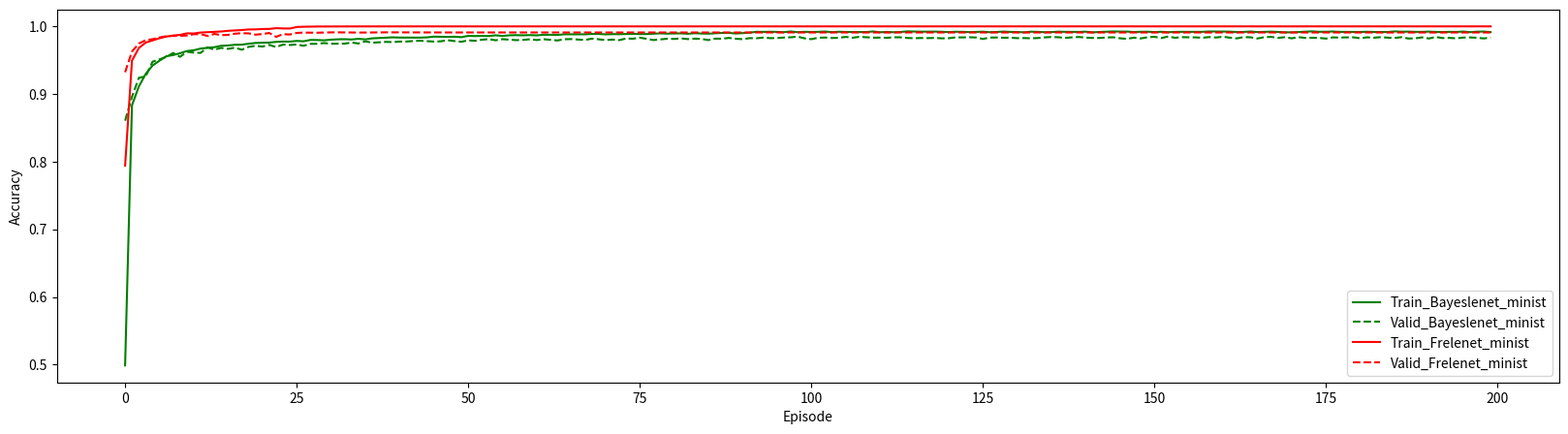

Reproduce this figure in Python.
"""Trains a DQN/DDQN to solve CartPole-v0 problem


"""



import matplotlib.pyplot as plt


def plotone(rewards, fig = "test.png", x = "Episodes", y = "Accumulated Rewards"):
    plt.figure(figsize=(20,5))
    plt.plot(rewards)
    plt.xlabel(x)
    plt.ylabel(y)
    #plt.xlabel("Episode")
    #plt.ylabel("Rewards")
    # plt.legend()
    plt.savefig(fig)

    #plt.show()
    plt.clf()

def plot(rewards1, rewards2):
    plt.figure(figsize=(20,5))
    plt.plot(rewards1, label='rewards1')
    plt.plot(rewards2, label='rewards2')

    plt.xlabel("Episode")
    plt.ylabel("Rewards")
    plt.legend()
    plt.savefig('multi_reward.png')

    plt.show()
    plt.clf()



dataset = "minist"
net = 'lenet'
train_acc_arr_bayes = [0.4988572140957447, 0.8831449468085106, 0.9109250332446809, 0.9295212765957447, 0.9419256981382979, 0.9489486369680851, 0.9556183510638298, 0.9573636968085106, 0.9600648271276596, 0.9633061835106383, 0.9644281914893617, 0.9669838763297872, 0.9680435505319149, 0.968978557180851, 0.9710771276595744, 0.9715550199468085, 0.9725939162234043, 0.9727185837765957, 0.9740899268617021, 0.9752534906914894, 0.9754820478723404, 0.975835272606383, 0.9768533909574468, 0.9772689494680851, 0.9772481715425532, 0.9782247340425532, 0.9777260638297872, 0.9796584109042553, 0.9795960771276596, 0.9791389627659575, 0.9800947473404256, 0.9806349734042553, 0.9808011968085106, 0.9803440824468085, 0.9813829787234043, 0.9805310837765957, 0.9820478723404256, 0.9825465425531915, 0.983149102393617, 0.9835231050531915, 0.9832114361702128, 0.983169880319149, 0.9830659906914894, 0.9831283244680851, 0.9835023271276596, 0.9845827792553191, 0.9843957779255319, 0.9842295545212766, 0.9844373337765957, 0.9837932180851063, 0.9856840093085106, 0.9854346742021277, 0.9856632313829787, 0.9854970079787234, 0.9865151263297872, 0.985600897606383, 0.986556682180851, 0.9867644614361702, 0.986556682180851, 0.9868475731382979, 0.9864943484042553, 0.9873046875, 0.9873254654255319, 0.9871384640957447, 0.988052692819149, 0.988052692819149, 0.988052692819149, 0.9879903590425532, 0.9885929188829787, 0.9886136968085106, 0.9879280252659575, 0.9883020279255319, 0.9882189162234043, 0.9884890292553191, 0.9887383643617021, 0.9883851396276596, 0.9884059175531915, 0.9889876994680851, 0.9894240359042553, 0.9890500332446809, 0.9892785904255319, 0.9894448138297872, 0.9888006981382979, 0.9896318151595744, 0.9891747007978723, 0.9889461436170213, 0.989486369680851, 0.9901097074468085, 0.9901304853723404, 0.9891747007978723, 0.9897772606382979, 0.990462932180851, 0.9917303856382979, 0.9916057180851063, 0.9918134973404256, 0.9915849401595744, 0.9911486037234043, 0.9922082779255319, 0.9911486037234043, 0.9916680518617021, 0.9915018284574468, 0.9916680518617021, 0.9921667220744681, 0.9911486037234043, 0.9917719414893617, 0.9915226063829787, 0.9914810505319149, 0.9915433843085106, 0.9913563829787234, 0.9922290558510638, 0.9910654920212766, 0.991439494680851, 0.9910862699468085, 0.991439494680851, 0.9923952792553191, 0.9921667220744681, 0.9918966090425532, 0.9920212765957447, 0.9920212765957447, 0.9917719414893617, 0.9912940492021277, 0.9918134973404256, 0.991688829787234, 0.9912317154255319, 0.9915226063829787, 0.9918966090425532, 0.9911070478723404, 0.9914810505319149, 0.9920836103723404, 0.9915433843085106, 0.991439494680851, 0.9909200465425532, 0.9918758311170213, 0.9916264960106383, 0.9911278257978723, 0.9912940492021277, 0.991938164893617, 0.9916680518617021, 0.9916680518617021, 0.9915433843085106, 0.9919173869680851, 0.9908992686170213, 0.991460272606383, 0.9918134973404256, 0.9922706117021277, 0.9920836103723404, 0.9920628324468085, 0.9914187167553191, 0.9917511635638298, 0.9918758311170213, 0.9913148271276596, 0.9917511635638298, 0.9911278257978723, 0.9915641622340425, 0.991709607712766, 0.9916264960106383, 0.9916680518617021, 0.991709607712766, 0.9922290558510638, 0.9921043882978723, 0.9918966090425532, 0.9920004986702128, 0.9913563829787234, 0.9915226063829787, 0.9921875, 0.9913563829787234, 0.991688829787234, 0.991938164893617, 0.9915641622340425, 0.990961602393617, 0.9909408244680851, 0.9913356050531915, 0.991938164893617, 0.9923745013297872, 0.9917303856382979, 0.9918134973404256, 0.9921875, 0.9916472739361702, 0.9915433843085106, 0.9913979388297872, 0.9914810505319149, 0.9917927194148937, 0.991439494680851, 0.9914810505319149, 0.9913979388297872, 0.9923329454787234, 0.9918550531914894, 0.9920212765957447, 0.9916472739361702, 0.9916472739361702, 0.9920212765957447, 0.9915433843085106, 0.991439494680851, 0.9916680518617021, 0.9915226063829787, 0.9921043882978723, 0.9911901595744681, 0.9918966090425532, 0.9920628324468085, 0.9912317154255319]
valid_acc_arr_bayes = [0.8603723404255319, 0.8956473214285714, 0.9237509498480244, 0.9258287424012158, 0.9475921352583586, 0.9509878419452887, 0.9545022796352585, 0.9604981952887538, 0.9547516147416414, 0.9622672872340425, 0.9610087386018237, 0.9605575607902735, 0.9688331117021277, 0.9653186740121581, 0.9679426291793313, 0.9665890957446809, 0.9682275835866262, 0.9652474354103344, 0.9694742591185411, 0.9710533814589666, 0.9699135638297872, 0.9724781534954408, 0.9691893047112462, 0.9728106003039514, 0.9722644376899695, 0.9730124430091185, 0.9710890007598784, 0.9738791793313071, 0.9740216565349543, 0.9751021086626139, 0.9740572758358663, 0.9740810220364742, 0.9742116261398177, 0.9758501139817628, 0.9744847074468085, 0.9776429521276596, 0.9756245250759878, 0.9762894186930091, 0.976823708206687, 0.9765150075987842, 0.9772511398176291, 0.9773342515197568, 0.9781178761398177, 0.9784740691489362, 0.9778329217325228, 0.977310505319149, 0.9776666983282675, 0.979269566869301, 0.97803476443769, 0.9769780585106383, 0.9791152165653496, 0.9784503229483283, 0.9800413183890577, 0.9808605623100305, 0.9791864551671733, 0.9808368161094224, 0.9801481762917933, 0.9793882978723404, 0.979732617781155, 0.9807062120060791, 0.9795545212765957, 0.9807537044072948, 0.9798276025835866, 0.9789133738601823, 0.9807418313069909, 0.9809792933130699, 0.9803262727963525, 0.9796020136778116, 0.9815729483282675, 0.9806824658054711, 0.9794239171732522, 0.9801956686930091, 0.9793526785714286, 0.9818341565349543, 0.9814898366261398, 0.9830214665653496, 0.981442344224924, 0.9795070288753799, 0.9805399886018237, 0.9814898366261398, 0.9811811360182372, 0.9819885068389057, 0.9809436740121581, 0.9815848214285714, 0.9812405015197568, 0.979483282674772, 0.9816323138297872, 0.9815017097264437, 0.982677146656535, 0.981454217325228, 0.9807893237082067, 0.9823565729483283, 0.982190349544073, 0.9831639437689969, 0.9823328267477203, 0.9825346694528876, 0.9832589285714286, 0.9835913753799392, 0.9846005889057751, 0.9821191109422492, 0.9808368161094224, 0.9829502279635258, 0.9832826747720365, 0.9825584156534954, 0.9828552431610943, 0.9841969034954408, 0.982926481762918, 0.9843393806990882, 0.983674487082067, 0.9830095934650457, 0.9831876899696049, 0.9828196238601823, 0.983638867781155, 0.9835795022796352, 0.9826059080547113, 0.9822140957446809, 0.9825584156534954, 0.982427811550152, 0.982641527355623, 0.9820953647416414, 0.982190349544073, 0.9835082636778116, 0.9834370250759878, 0.9837101063829787, 0.9833064209726443, 0.9811455167173252, 0.9832114361702128, 0.9833420402735563, 0.9829146086626139, 0.9830333396656535, 0.9823565729483283, 0.9824871770516717, 0.982154730243161, 0.9825109232522797, 0.9834845174772036, 0.9840781724924011, 0.9836863601823709, 0.9827483852583586, 0.9835320098784195, 0.9840662993920972, 0.9831045782674772, 0.9826652735562309, 0.9826296542553191, 0.9833301671732522, 0.983626994680851, 0.9821428571428571, 0.9812523746200608, 0.9830808320668692, 0.98194101443769, 0.983638867781155, 0.9843868731003039, 0.9824515577507599, 0.9847905585106383, 0.9828789893617021, 0.9838288373860181, 0.9836863601823709, 0.9834488981762918, 0.9829502279635258, 0.9839356952887538, 0.9832945478723404, 0.9845174772036475, 0.9829858472644376, 0.9820003799392096, 0.9839831876899695, 0.9835795022796352, 0.9818460296352585, 0.9837457256838905, 0.9842443958966565, 0.9827602583586627, 0.9837338525835866, 0.9820953647416414, 0.9838169642857142, 0.982677146656535, 0.9829146086626139, 0.982689019756839, 0.9816916793313071, 0.9834726443768996, 0.9831995630699089, 0.9834963905775075, 0.9835201367781156, 0.9822140957446809, 0.9835676291793313, 0.9829858472644376, 0.9838288373860181, 0.9830570858662614, 0.982653400455927, 0.9837457256838905, 0.9817985372340425, 0.9820716185410334, 0.9834963905775075, 0.9818341565349543, 0.9840544262917933, 0.9824990501519756, 0.9827365121580547, 0.9820241261398177, 0.9831995630699089, 0.9834132788753799, 0.9829146086626139, 0.981917268237082, 0.9832470554711246]

train_acc_arr_fre =  [0.7941323138297872, 0.9490525265957447, 0.9677942154255319, 0.975835272606383, 0.9790350731382979, 0.9822140957446809, 0.9846866688829787, 0.9862242353723404, 0.9871800199468085, 0.9894448138297872, 0.9892578125, 0.9906499335106383, 0.9911693816489362, 0.9918342752659575, 0.9921875, 0.9931848404255319, 0.9936835106382979, 0.9943068484042553, 0.9951795212765957, 0.9952834109042553, 0.995844414893617, 0.9959690824468085, 0.9971118683510638, 0.9966963098404256, 0.996571642287234, 0.9988156582446809, 0.9992104388297872, 0.9993974401595744, 0.9995428856382979, 0.9995844414893617, 0.9996052194148937, 0.9996467752659575, 0.9997298869680851, 0.9997298869680851, 0.9997298869680851, 0.9997091090425532, 0.9997091090425532, 0.999750664893617, 0.9997298869680851, 0.999750664893617, 0.999750664893617, 0.999750664893617, 0.999750664893617, 0.999750664893617, 0.999750664893617, 0.999750664893617, 0.999750664893617, 0.999750664893617, 0.999750664893617, 0.999750664893617, 0.999750664893617, 0.999750664893617, 0.999750664893617, 0.999750664893617, 0.999750664893617, 0.999750664893617, 0.999750664893617, 0.999750664893617, 0.999750664893617, 0.999750664893617, 0.999750664893617, 0.999750664893617, 0.999750664893617, 0.9997298869680851, 0.999750664893617, 0.999750664893617, 0.999750664893617, 0.999750664893617, 0.999750664893617, 0.999750664893617, 0.999750664893617, 0.999750664893617, 0.999750664893617, 0.999750664893617, 0.999750664893617, 0.999750664893617, 0.999750664893617, 0.999750664893617, 0.999750664893617, 0.999750664893617, 0.999750664893617, 0.999750664893617, 0.999750664893617, 0.999750664893617, 0.999750664893617, 0.999750664893617, 0.999750664893617, 0.999750664893617, 0.9997298869680851, 0.999750664893617, 0.999750664893617, 0.999750664893617, 0.999750664893617, 0.999750664893617, 0.999750664893617, 0.999750664893617, 0.9997298869680851, 0.999750664893617, 0.999750664893617, 0.999750664893617, 0.999750664893617, 0.999750664893617, 0.999750664893617, 0.999750664893617, 0.999750664893617, 0.999750664893617, 0.999750664893617, 0.999750664893617, 0.999750664893617, 0.999750664893617, 0.999750664893617, 0.999750664893617, 0.999750664893617, 0.999750664893617, 0.999750664893617, 0.999750664893617, 0.999750664893617, 0.999750664893617, 0.999750664893617, 0.999750664893617, 0.999750664893617, 0.999750664893617, 0.999750664893617, 0.999750664893617, 0.999750664893617, 0.999750664893617, 0.999750664893617, 0.999750664893617, 0.999750664893617, 0.999750664893617, 0.999750664893617, 0.999750664893617, 0.999750664893617, 0.999750664893617, 0.999750664893617, 0.999750664893617, 0.999750664893617, 0.999750664893617, 0.999750664893617, 0.999750664893617, 0.999750664893617, 0.999750664893617, 0.999750664893617, 0.999750664893617, 0.999750664893617, 0.999750664893617, 0.999750664893617, 0.999750664893617, 0.999750664893617, 0.999750664893617, 0.999750664893617, 0.999750664893617, 0.999750664893617, 0.999750664893617, 0.999750664893617, 0.999750664893617, 0.999750664893617, 0.999750664893617, 0.999750664893617, 0.999750664893617, 0.999750664893617, 0.999750664893617, 0.999750664893617, 0.999750664893617, 0.999750664893617, 0.999750664893617, 0.999750664893617, 0.999750664893617, 0.999750664893617, 0.999750664893617, 0.9997298869680851, 0.999750664893617, 0.999750664893617, 0.999750664893617, 0.999750664893617, 0.999750664893617, 0.999750664893617, 0.999750664893617, 0.999750664893617, 0.999750664893617, 0.999750664893617, 0.999750664893617, 0.999750664893617, 0.999750664893617, 0.999750664893617, 0.999750664893617, 0.999750664893617, 0.999750664893617, 0.999750664893617, 0.9997298869680851, 0.999750664893617, 0.999750664893617, 0.999750664893617, 0.999750664893617, 0.999750664893617, 0.999750664893617, 0.999750664893617, 0.999750664893617, 0.999750664893617, 0.999750664893617]
valid_acc_arr_fre =  [0.9320146276595744, 0.9625997340425532, 0.974342230243161, 0.9794239171732522, 0.9808130699088146, 0.9834132788753799, 0.9851823708206687, 0.9857522796352585, 0.9857641527355624, 0.9862509498480244, 0.9881625189969605, 0.9883406155015197, 0.985609802431611, 0.9886018237082067, 0.98680898556231, 0.9871295592705167, 0.9889461436170213, 0.9896585296352585, 0.9894091945288754, 0.9874976253799392, 0.9883999810030395, 0.990014722644377, 0.9842681420972644, 0.9882456306990882, 0.9877469604863223, 0.9900265957446809, 0.9905727583586627, 0.9904777735562309, 0.9903590425531915, 0.9906439969604862, 0.9909052051671733, 0.990952697568389, 0.9907746010638298, 0.9906439969604862, 0.9905727583586627, 0.9906796162613982, 0.9907983472644376, 0.9909289513677811, 0.9909289513677811, 0.9909289513677811, 0.9909408244680851, 0.9907864741641337, 0.9908458396656535, 0.9908220934650457, 0.9907508548632219, 0.9907627279635258, 0.9907508548632219, 0.9907271086626139, 0.9907627279635258, 0.990738981762918, 0.9907627279635258, 0.9907508548632219, 0.9907627279635258, 0.9907627279635258, 0.9907508548632219, 0.9907271086626139, 0.990738981762918, 0.9907508548632219, 0.9907627279635258, 0.9907627279635258, 0.990738981762918, 0.990738981762918, 0.9907627279635258, 0.9907271086626139, 0.9907627279635258, 0.990738981762918, 0.990738981762918, 0.9907508548632219, 0.9907508548632219, 0.990738981762918, 0.9907271086626139, 0.9907508548632219, 0.9907508548632219, 0.99071523556231, 0.9907746010638298, 0.9907627279635258, 0.990738981762918, 0.9907627279635258, 0.9907508548632219, 0.990738981762918, 0.9907627279635258, 0.990738981762918, 0.9907508548632219, 0.9907627279635258, 0.9907508548632219, 0.9907627279635258, 0.9907627279635258, 0.9907508548632219, 0.9907271086626139, 0.9907508548632219, 0.9907746010638298, 0.9907271086626139, 0.990738981762918, 0.9907508548632219, 0.990738981762918, 0.9907627279635258, 0.9907627279635258, 0.990738981762918, 0.990738981762918, 0.9907627279635258, 0.9907746010638298, 0.990738981762918, 0.9907627279635258, 0.9907271086626139, 0.9907508548632219, 0.9907627279635258, 0.9907627279635258, 0.990738981762918, 0.9907508548632219, 0.990738981762918, 0.9907271086626139, 0.9907627279635258, 0.9907627279635258, 0.9907508548632219, 0.9907627279635258, 0.990738981762918, 0.990738981762918, 0.9907508548632219, 0.9907508548632219, 0.9907033624620061, 0.9907271086626139, 0.9907508548632219, 0.9907033624620061, 0.9907746010638298, 0.9907508548632219, 0.9907746010638298, 0.9907627279635258, 0.9907508548632219, 0.9907627279635258, 0.990738981762918, 0.9907271086626139, 0.990738981762918, 0.9907627279635258, 0.9907746010638298, 0.9907627279635258, 0.9907746010638298, 0.9907627279635258, 0.990738981762918, 0.990738981762918, 0.9907627279635258, 0.9907746010638298, 0.9907508548632219, 0.9907508548632219, 0.9907508548632219, 0.9907508548632219, 0.990738981762918, 0.9907746010638298, 0.990738981762918, 0.990738981762918, 0.9907627279635258, 0.9907508548632219, 0.9907508548632219, 0.990738981762918, 0.9907271086626139, 0.9907746010638298, 0.9907508548632219, 0.9907271086626139, 0.9907746010638298, 0.9907627279635258, 0.9907746010638298, 0.990738981762918, 0.990738981762918, 0.9907627279635258, 0.9907627279635258, 0.99071523556231, 0.9907627279635258, 0.99071523556231, 0.990738981762918, 0.9907627279635258, 0.9907508548632219, 0.9907508548632219, 0.9907508548632219, 0.990738981762918, 0.990738981762918, 0.990738981762918, 0.990738981762918, 0.9907508548632219, 0.9907271086626139, 0.9907508548632219, 0.9907627279635258, 0.99071523556231, 0.9907508548632219, 0.9907746010638298, 0.9907508548632219, 0.9907627279635258, 0.9907627279635258, 0.99071523556231, 0.9907746010638298, 0.9907508548632219, 0.990738981762918, 0.99071523556231, 0.990738981762918, 0.9907627279635258, 0.9907627279635258, 0.9907508548632219, 0.990738981762918, 0.9907627279635258, 0.99071523556231, 0.9907746010638298, 0.99071523556231]


plt.figure(figsize=(20,5))
plt.plot(train_acc_arr_bayes, label='Train_Bayes'+net+'_'+dataset, color = 'green', linestyle="-")
plt.plot(valid_acc_arr_bayes, label='Valid_Bayes'+net+'_'+dataset, color = 'green', linestyle="--")

plt.plot(train_acc_arr_fre, label='Train_Fre'+net+'_'+dataset, color = 'red', linestyle="-")
plt.plot(valid_acc_arr_fre, label='Valid_Fre'+net+'_'+dataset, color = 'red', linestyle="--")


plt.xlabel("Episode")
plt.ylabel("Accuracy")
plt.legend()
plt.savefig( dataset + net + '_acc.png')

plt.show()
plt.clf()



# dataset = "CIFAR10"
# net = 'alexnet'

# train_acc_arr_bayes = [0.1807324840764331, 0.2708001592356688, 0.30294585987261147, 0.3144904458598726, 0.3296924761146497, 0.3349422770700637, 0.34496914808917195, 0.3538515127388535, 0.3588027468152866, 0.3704717356687898, 0.36932722929936307, 0.3785579219745223, 0.38002587579617836, 0.38719148089171973, 0.3872412420382166, 0.3912718949044586, 0.3986614251592357, 0.4004030652866242, 0.40605095541401276, 0.40876293789808915, 0.4082902070063694, 0.4146596337579618, 0.4161524681528662, 0.41816779458598724, 0.42175059713375795, 0.4229448646496815, 0.43016023089171973, 0.4290903662420382, 0.43279757165605093, 0.43438992834394907, 0.4403861464968153, 0.44128184713375795, 0.4446904856687898, 0.4443172770700637, 0.45003980891719747, 0.45397093949044587, 0.45553841560509556, 0.4554886544585987, 0.4611614251592357, 0.4627786624203822, 0.4651671974522293, 0.463500199044586, 0.4739251592356688, 0.4697701035031847, 0.47280553343949044, 0.47897591560509556, 0.4820362261146497, 0.4814888535031847, 0.4833051353503185, 0.4877587579617834, 0.49069466560509556, 0.49338176751592355, 0.49646695859872614, 0.495546377388535, 0.5029856687898089, 0.501343550955414, 0.5050507563694268, 0.5078622611464968, 0.5116938694267515, 0.5138087181528662, 0.5155254777070064, 0.5186106687898089, 0.520203025477707, 0.5239102308917197, 0.525204020700637, 0.5290605095541401, 0.5285131369426752, 0.5302796576433121, 0.5303542993630573, 0.5344347133757962, 0.5368730095541401, 0.5390873805732485, 0.5399582006369427, 0.539734275477707, 0.5444615843949044, 0.5438644506369427, 0.5497611464968153, 0.548765923566879, 0.5503333996815286, 0.5520750398089171, 0.5541152468152867, 0.5559315286624203, 0.5567774681528662, 0.5601114649681529, 0.5621765525477707, 0.561952627388535, 0.568545979299363, 0.563719148089172, 0.5678493232484076, 0.5662569665605095, 0.5637937898089171, 0.5736962579617835, 0.5697153662420382, 0.5727507961783439, 0.5725766321656051, 0.5749402866242038, 0.5777766719745223, 0.5810857882165605, 0.5812350716560509, 0.5801652070063694, 0.5809613853503185, 0.58484275477707, 0.5870073646496815, 0.5828025477707006, 0.5899183917197452, 0.5859375, 0.5882513933121019, 0.5898188694267515, 0.5894705414012739, 0.5896695859872612, 0.5922820461783439, 0.5896198248407644, 0.5942476114649682, 0.5931777468152867, 0.6028065286624203, 0.60546875, 0.6081807324840764, 0.6054438694267515, 0.6067376592356688, 0.6058419585987261, 0.6058917197452229, 0.6059912420382165, 0.6092008359872612, 0.6065883757961783, 0.606687898089172, 0.6048964968152867, 0.6061156449044586, 0.6059912420382165, 0.6069367038216561, 0.6095989251592356, 0.6098477308917197, 0.6080812101910829, 0.6121118630573248, 0.6089271496815286, 0.6061902866242038, 0.6071357484076433, 0.6068371815286624, 0.6094745222929936, 0.6075587181528662, 0.60828025477707, 0.6108927149681529, 0.6076333598726115, 0.6065386146496815, 0.6077577627388535, 0.60828025477707, 0.607484076433121, 0.6101960589171974, 0.6079816878980892, 0.6100716560509554, 0.6085788216560509, 0.6076333598726115, 0.6092754777070064, 0.6107434315286624, 0.6085290605095541, 0.6050706608280255, 0.6096486863057324, 0.604125199044586, 0.6086037022292994, 0.6078324044585988, 0.6071855095541401, 0.6087778662420382, 0.6085788216560509, 0.6070362261146497, 0.6078572850318471, 0.6083300159235668, 0.6083797770700637, 0.61046974522293, 0.6097482085987261, 0.6041003184713376, 0.6068371815286624, 0.6080812101910829, 0.6122611464968153, 0.6078572850318471, 0.6113405652866242, 0.6066630175159236, 0.6096238057324841, 0.6104199840764332, 0.6077577627388535, 0.6072103901273885, 0.6112161624203821, 0.606140525477707, 0.6090266719745223, 0.6057175557324841, 0.6083300159235668, 0.6068869426751592, 0.6071855095541401, 0.6083797770700637, 0.6042993630573248, 0.6076333598726115, 0.6103702229299363, 0.6081807324840764, 0.6091261942675159, 0.6098974920382165, 0.6100716560509554, 0.609250597133758, 0.6088525079617835, 0.6077826433121019, 0.6057921974522293, 0.6066630175159236, 0.6072103901273885]
# valid_acc_arr_bayes = [0.23798828125, 0.29775390625, 0.2998046875, 0.31650390625, 0.32529296875, 0.3466796875, 0.3498046875, 0.3494140625, 0.34326171875, 0.3599609375, 0.3822265625, 0.37265625, 0.39296875, 0.38515625, 0.394140625, 0.4021484375, 0.397265625, 0.39833984375, 0.40224609375, 0.4171875, 0.42099609375, 0.42099609375, 0.41240234375, 0.42197265625, 0.41015625, 0.42119140625, 0.4345703125, 0.4341796875, 0.43818359375, 0.4404296875, 0.44853515625, 0.43740234375, 0.445703125, 0.44052734375, 0.455859375, 0.45927734375, 0.4517578125, 0.4439453125, 0.4623046875, 0.46435546875, 0.46357421875, 0.472265625, 0.4671875, 0.46787109375, 0.4638671875, 0.472265625, 0.48310546875, 0.48076171875, 0.48330078125, 0.48623046875, 0.48974609375, 0.4818359375, 0.47822265625, 0.49716796875, 0.49775390625, 0.49931640625, 0.50703125, 0.50234375, 0.50673828125, 0.50654296875, 0.51513671875, 0.5033203125, 0.51962890625, 0.51767578125, 0.50947265625, 0.51806640625, 0.51826171875, 0.5205078125, 0.5283203125, 0.52109375, 0.51669921875, 0.5267578125, 0.52548828125, 0.529296875, 0.5328125, 0.53271484375, 0.53623046875, 0.5435546875, 0.53525390625, 0.5416015625, 0.53310546875, 0.5353515625, 0.54267578125, 0.54248046875, 0.54365234375, 0.5458984375, 0.548828125, 0.5421875, 0.5498046875, 0.5478515625, 0.54658203125, 0.55830078125, 0.555078125, 0.5625, 0.56552734375, 0.55615234375, 0.556640625, 0.55673828125, 0.5623046875, 0.5580078125, 0.5623046875, 0.55751953125, 0.569140625, 0.569140625, 0.56904296875, 0.56640625, 0.57119140625, 0.56689453125, 0.56416015625, 0.56728515625, 0.57109375, 0.56298828125, 0.58017578125, 0.5689453125, 0.5732421875, 0.5791015625, 0.57578125, 0.582421875, 0.58427734375, 0.5775390625, 0.58037109375, 0.57958984375, 0.58037109375, 0.57490234375, 0.58076171875, 0.57783203125, 0.5810546875, 0.58232421875, 0.57900390625, 0.57890625, 0.587890625, 0.5783203125, 0.58271484375, 0.57822265625, 0.5810546875, 0.575, 0.57177734375, 0.577734375, 0.57333984375, 0.58310546875, 0.58525390625, 0.5845703125, 0.57734375, 0.5833984375, 0.5822265625, 0.58291015625, 0.58603515625, 0.57626953125, 0.58662109375, 0.57919921875, 0.5837890625, 0.57431640625, 0.57890625, 0.58447265625, 0.576171875, 0.5798828125, 0.58095703125, 0.57607421875, 0.5791015625, 0.5814453125, 0.58076171875, 0.58505859375, 0.5796875, 0.57958984375, 0.5876953125, 0.58134765625, 0.574609375, 0.5775390625, 0.585546875, 0.578515625, 0.57373046875, 0.578125, 0.58046875, 0.58330078125, 0.5837890625, 0.5798828125, 0.57939453125, 0.5794921875, 0.56806640625, 0.5794921875, 0.57861328125, 0.57685546875, 0.5787109375, 0.57548828125, 0.58486328125, 0.5896484375, 0.5845703125, 0.57822265625, 0.5755859375, 0.57890625, 0.587890625, 0.57880859375, 0.58271484375, 0.59033203125, 0.5783203125, 0.58291015625, 0.5830078125, 0.58095703125, 0.57373046875, 0.5884765625]

# train_acc_arr_fre = [0.2590814092356688, 0.42065585191082805, 0.4944765127388535, 0.5349820859872612, 0.5692923964968153, 0.5950189092356688, 0.6158688296178344, 0.6412718949044586, 0.6594347133757962, 0.6768013535031847, 0.6949890525477707, 0.7171576433121019, 0.7373855493630573, 0.7500746417197452, 0.767640326433121, 0.7779160031847133, 0.8454916401273885, 0.8684564092356688, 0.8812450238853503, 0.8881867038216561, 0.8956757563694268, 0.903687300955414, 0.9101811305732485, 0.9213027468152867, 0.9222730891719745, 0.9260798168789809, 0.9247611464968153, 0.926328622611465, 0.9267764729299363, 0.9282195461783439, 0.9307573646496815, 0.9305334394904459, 0.9296875, 0.929015724522293, 0.9308568869426752, 0.9301353503184714, 0.9319018710191083, 0.931454020700637, 0.931702826433121, 0.9308568869426752, 0.9311056926751592, 0.9307076035031847, 0.9314042595541401, 0.9311803343949044, 0.9309315286624203, 0.9301104697452229, 0.9297123805732485, 0.9305334394904459, 0.9317774681528662, 0.9315535429936306, 0.9301353503184714, 0.9293142914012739, 0.93078224522293, 0.9308817675159236, 0.9311056926751592, 0.9311056926751592, 0.9309812898089171, 0.9301851114649682, 0.9316281847133758, 0.9317277070063694, 0.9300855891719745, 0.9310808121019108, 0.9294138136942676, 0.9314789012738853, 0.9306080812101911, 0.9324741242038217, 0.9311554538216561, 0.931827229299363, 0.9316281847133758, 0.930906648089172, 0.9296626194267515, 0.930359275477707, 0.9298865445859873, 0.9307573646496815, 0.9313296178343949, 0.931454020700637, 0.9316530652866242, 0.9313047372611465, 0.9311305732484076, 0.9303841560509554, 0.9308568869426752, 0.9304090366242038, 0.9306827229299363, 0.9300855891719745, 0.9312300955414012, 0.9300855891719745, 0.93078224522293, 0.9297870222929936, 0.9309564092356688, 0.9316779458598726, 0.9309812898089171, 0.930359275477707, 0.9294138136942676, 0.9319018710191083, 0.9304090366242038, 0.9305583200636943, 0.9307573646496815, 0.9311803343949044, 0.9324243630573248, 0.9306578423566879, 0.9314291401273885, 0.9300109474522293, 0.9306329617834395, 0.9299860668789809, 0.9308817675159236, 0.9298616640127388, 0.9308320063694268, 0.9312300955414012, 0.9306578423566879, 0.9309564092356688, 0.9308568869426752, 0.9313047372611465, 0.9300358280254777, 0.93078224522293, 0.9310061703821656, 0.9304090366242038, 0.9304090366242038, 0.9305583200636943, 0.9311554538216561, 0.9310061703821656, 0.9322253184713376, 0.9293889331210191, 0.931578423566879, 0.930906648089172, 0.9296377388535032, 0.9315037818471338, 0.9310061703821656, 0.932374601910828, 0.931031050955414, 0.9319516321656051, 0.9306080812101911, 0.9316779458598726, 0.9314291401273885, 0.9305334394904459, 0.9314291401273885, 0.9303841560509554, 0.9316033041401274, 0.9309564092356688, 0.9313047372611465, 0.9315286624203821, 0.9315286624203821, 0.9312798566878981, 0.9321257961783439, 0.9299611863057324, 0.9319018710191083, 0.9299860668789809, 0.9294138136942676, 0.9306578423566879, 0.9315037818471338, 0.931702826433121, 0.9300855891719745, 0.9313793789808917, 0.9315286624203821, 0.9315286624203821, 0.9305085589171974, 0.9321755573248408, 0.931827229299363, 0.9316281847133758, 0.9299611863057324, 0.9308071257961783, 0.9306827229299363, 0.9314042595541401, 0.9314042595541401, 0.9313793789808917, 0.9294138136942676, 0.9318521098726115, 0.9306329617834395, 0.9310808121019108, 0.9306827229299363, 0.9311803343949044, 0.9305583200636943, 0.9314042595541401, 0.9319267515923567, 0.9299114251592356, 0.9315037818471338, 0.931702826433121, 0.9316530652866242, 0.9294635748407644, 0.9299363057324841, 0.9301602308917197, 0.9305832006369427, 0.9294386942675159, 0.9308320063694268, 0.9297372611464968, 0.931702826433121, 0.9298865445859873, 0.931031050955414, 0.9299363057324841, 0.9319516321656051, 0.9313793789808917, 0.9318769904458599, 0.9304339171974523, 0.9308817675159236, 0.9291898885350318, 0.9316033041401274, 0.9313296178343949, 0.9304090366242038, 0.9300607085987261, 0.9299363057324841, 0.9313296178343949]
# valid_acc_arr_fre = [0.35498046875, 0.46572265625, 0.5068359375, 0.54296875, 0.559375, 0.5611328125, 0.59248046875, 0.59990234375, 0.62021484375, 0.58076171875, 0.60703125, 0.61767578125, 0.61953125, 0.63408203125, 0.6279296875, 0.62255859375, 0.65849609375, 0.6546875, 0.6572265625, 0.646875, 0.64609375, 0.650390625, 0.65546875, 0.64990234375, 0.65546875, 0.65263671875, 0.6513671875, 0.6521484375, 0.659375, 0.65927734375, 0.64765625, 0.65439453125, 0.6498046875, 0.655078125, 0.65927734375, 0.6587890625, 0.65771484375, 0.64716796875, 0.65048828125, 0.64853515625, 0.65400390625, 0.648046875, 0.652734375, 0.64814453125, 0.65478515625, 0.64970703125, 0.649609375, 0.6560546875, 0.649609375, 0.65400390625, 0.6529296875, 0.64912109375, 0.65361328125, 0.655078125, 0.65283203125, 0.6568359375, 0.65751953125, 0.64931640625, 0.64755859375, 0.649609375, 0.64951171875, 0.65673828125, 0.64677734375, 0.6568359375, 0.65166015625, 0.65185546875, 0.6564453125, 0.65419921875, 0.65009765625, 0.64990234375, 0.65302734375, 0.65400390625, 0.6515625, 0.64814453125, 0.6515625, 0.6513671875, 0.658203125, 0.65126953125, 0.6572265625, 0.6541015625, 0.6484375, 0.6578125, 0.652734375, 0.65947265625, 0.6607421875, 0.6568359375, 0.6564453125, 0.65224609375, 0.65673828125, 0.65146484375, 0.653515625, 0.65517578125, 0.64873046875, 0.646875, 0.65361328125, 0.6546875, 0.6458984375, 0.6533203125, 0.65400390625, 0.65947265625, 0.655859375, 0.65791015625, 0.653125, 0.65400390625, 0.65048828125, 0.65810546875, 0.6537109375, 0.6453125, 0.6525390625, 0.648046875, 0.646875, 0.64716796875, 0.6505859375, 0.65615234375, 0.64638671875, 0.6505859375, 0.64814453125, 0.6548828125, 0.65595703125, 0.64951171875, 0.65439453125, 0.650390625, 0.65185546875, 0.65029296875, 0.65498046875, 0.64658203125, 0.6541015625, 0.65087890625, 0.6513671875, 0.65341796875, 0.65625, 0.65400390625, 0.65380859375, 0.65068359375, 0.647265625, 0.657421875, 0.646875, 0.65400390625, 0.65869140625, 0.65654296875, 0.65185546875, 0.6541015625, 0.646875, 0.66005859375, 0.65068359375, 0.65107421875, 0.65048828125, 0.6490234375, 0.655078125, 0.6517578125, 0.65361328125, 0.6544921875, 0.64814453125, 0.6521484375, 0.651171875, 0.65078125, 0.65087890625, 0.6517578125, 0.64951171875, 0.647265625, 0.65654296875, 0.64873046875, 0.65439453125, 0.653125, 0.658203125, 0.6521484375, 0.6509765625, 0.64833984375, 0.65439453125, 0.64853515625, 0.65185546875, 0.64921875, 0.65654296875, 0.65029296875, 0.6517578125, 0.65, 0.6509765625, 0.65537109375, 0.64775390625, 0.6525390625, 0.6541015625, 0.653515625, 0.65, 0.649609375, 0.65498046875, 0.6607421875, 0.64521484375, 0.64609375, 0.66064453125, 0.647265625, 0.6478515625, 0.6462890625, 0.6576171875, 0.65361328125, 0.653515625, 0.65263671875, 0.653125, 0.65546875, 0.650390625, 0.65791015625]



# plt.figure(figsize=(20,5))
# plt.plot(train_acc_arr_bayes, label='Train_Bayes'+net+'_'+dataset, color = 'green', linestyle="-")
# plt.plot(valid_acc_arr_bayes, label='Valid_Bayes'+net+'_'+dataset, color = 'green', linestyle="--")

# plt.plot(train_acc_arr_fre, label='Train_Fre'+net+'_'+dataset, color = 'red', linestyle="-")
# plt.plot(valid_acc_arr_fre, label='Valid_Fre'+net+'_'+dataset, color = 'red', linestyle="--")


# plt.xlabel("Episode")
# plt.ylabel("Accuracy")
# plt.legend()
# plt.savefig( dataset + net + '_acc.png')

# plt.show()
# plt.clf()



exit(0)
